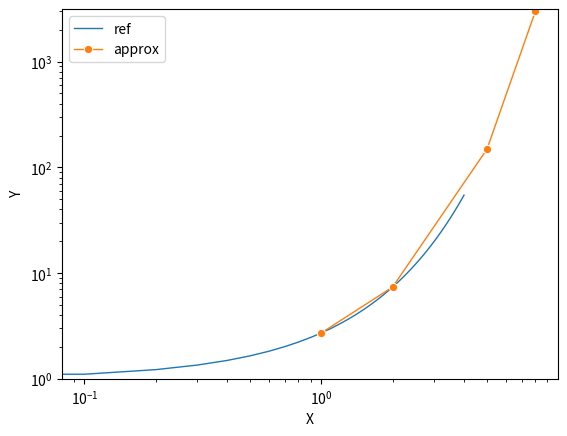

This chart was generated by the following Python code:
# -*- coding: utf-8 -*-
"""
Created on Tue Feb 27 08:19:19 2024

@author: riouyans
"""
# %%
import seaborn as sns
import matplotlib.pyplot as plt
import pandas as pd
from matplotlib import rcParams
from math import exp

# %% Paramètre d'entrée & fonctions
x = (-4, 4); x_vals = {}
N = {1: None, 2: None, 5: None, 8: None}
intervalle = (-4, 4)
pas = 10e-2     # Correspond à 81 points

# Fonction pour créer des t
def sequence(debut, fin, pas=1):
    n = int(round((fin - debut)/float(pas)))
    if n > 1:
        return([debut + pas*i for i in range(n+1)])
    elif n == 1:
        return([debut])
    else:
        return([])

# %%

# Définie une suite de points espacé de pas dans l'intervalle
sequence_de_t = sequence(intervalle[0], intervalle[1], pas)

#
for element in sequence_de_t:
    x_vals[element] = exp(element)
df_x = pd.DataFrame(x_vals.items())

#
for element in N.keys():
    N[element] = exp(element)
df_N = pd.DataFrame(N.items())

# %%

size = 10
#
if False:
    size = 100
    rcParams['figure.dpi'] = 300
    rcParams['figure.figsize'] = (size, size)

sns.lineplot(data=df_x, x=0, y=1, palette="tab10", label="ref", linewidth=1)
sns.lineplot(data=df_N, x=0, y=1, palette="tab10", label="approx", linewidth=1, marker='o')

plt.ylim(1)
plt.xscale('log')
plt.yscale('log')
plt.xlabel("X")
plt.ylabel("Y")
plt.legend(loc='upper left', fontsize=size)
